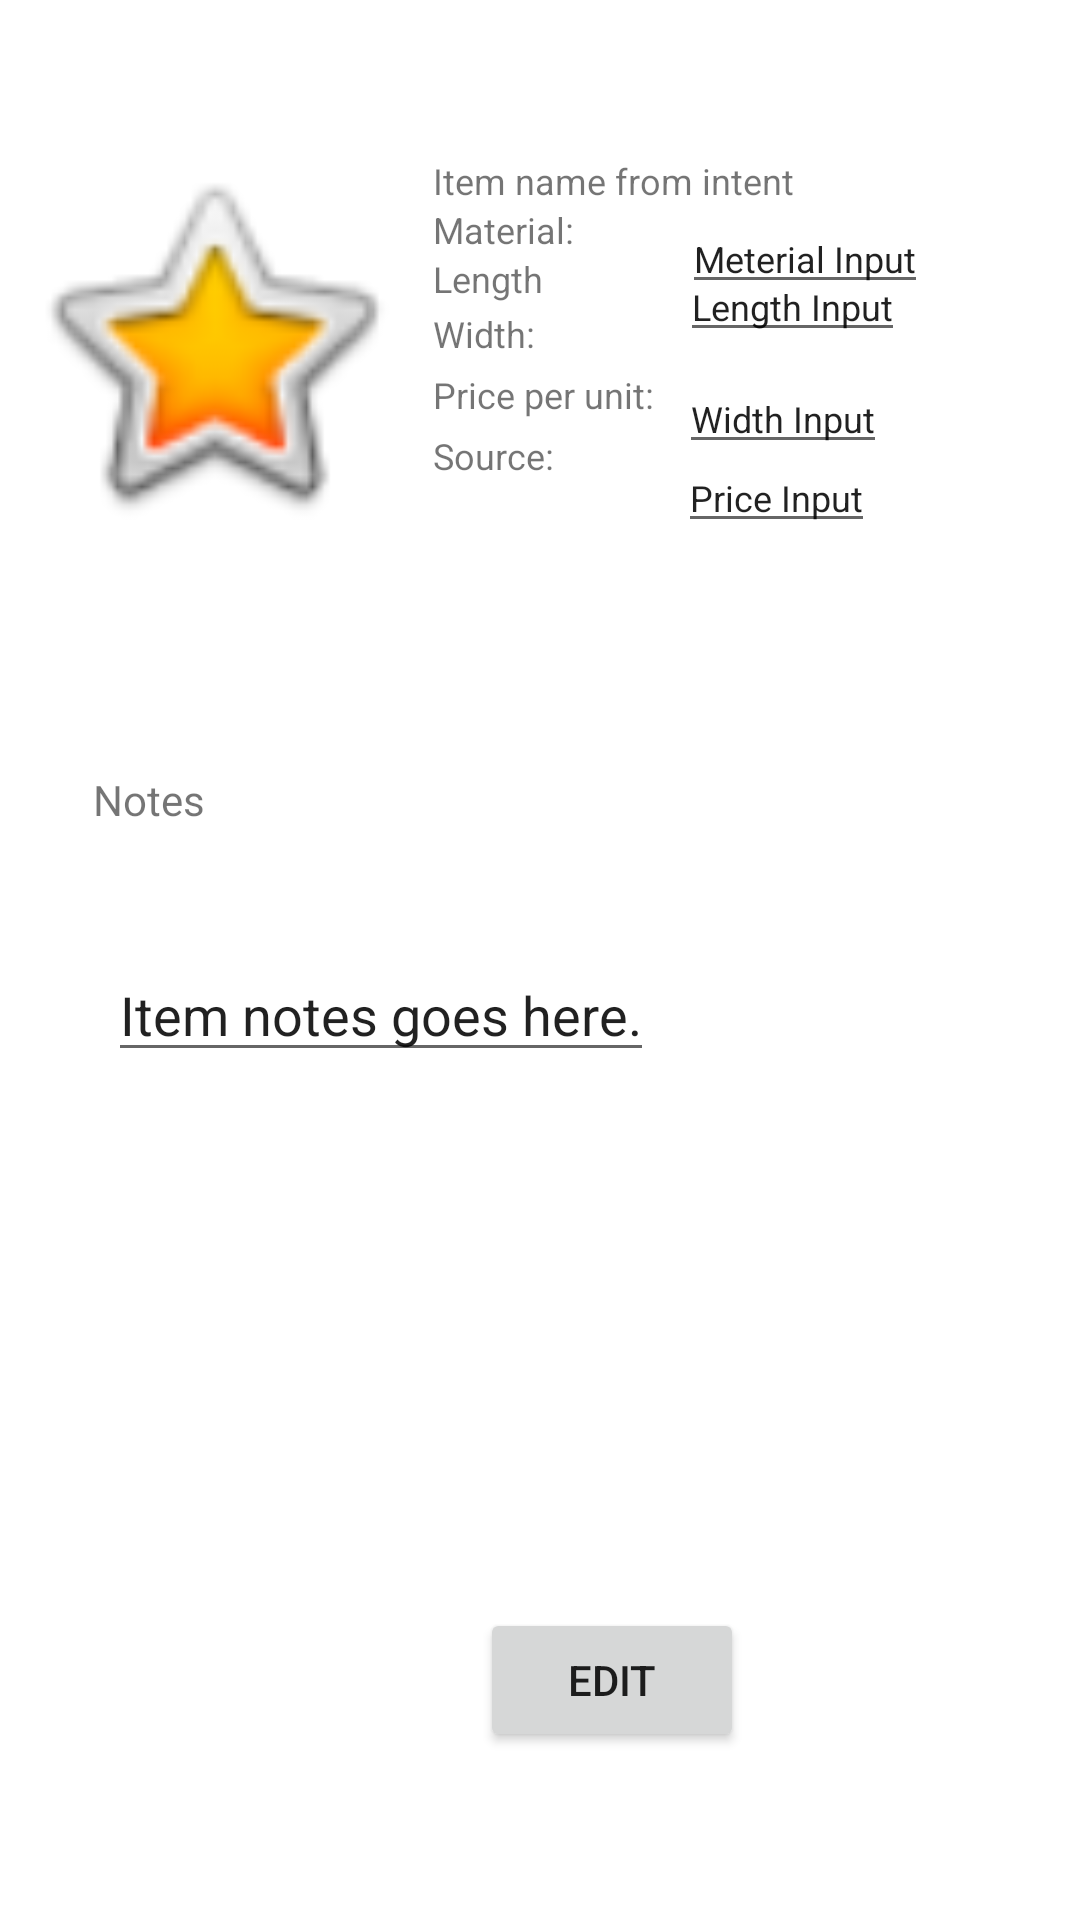

The Android layout XML behind this screen, and the referenced resources:
<!-- AndroidManifest.xml: application theme Theme.FabStashSample -->
<!-- res/layout/edit_view_layout.xml -->
<?xml version="1.0" encoding="utf-8"?>
<androidx.constraintlayout.widget.ConstraintLayout xmlns:android="http://schemas.android.com/apk/res/android"
    xmlns:app="http://schemas.android.com/apk/res-auto"
    xmlns:tools="http://schemas.android.com/tools"
    android:layout_width="match_parent"
    android:layout_height="match_parent"
    tools:context=".View.DetailView">

    <ImageView
        android:id="@+id/imageView"
        android:layout_width="130dp"
        android:layout_height="157dp"
        android:layout_marginTop="36dp"
        app:layout_constraintEnd_toEndOf="parent"
        app:layout_constraintHorizontal_bias="0.024"
        app:layout_constraintStart_toStartOf="parent"
        app:layout_constraintTop_toTopOf="parent"
        app:srcCompat="@android:drawable/btn_star_big_on"
        android:contentDescription="@string/fabric_image" />

    <androidx.constraintlayout.widget.ConstraintLayout
        android:id="@+id/linearLayout"
        android:layout_width="190dp"
        android:layout_height="126dp"
        android:layout_marginTop="48dp"
        android:layout_marginEnd="32dp"
        android:layout_marginRight="32dp"
        android:orientation="vertical"
        app:layout_constraintEnd_toEndOf="parent"
        app:layout_constraintHorizontal_bias="0.23"
        app:layout_constraintStart_toEndOf="@+id/imageView"
        app:layout_constraintTop_toTopOf="parent">

        <TextView
            android:id="@+id/detailItemtxtView"
            android:layout_width="wrap_content"
            android:layout_height="wrap_content"
            android:layout_marginStart="8dp"
            android:layout_marginLeft="8dp"
            android:layout_marginTop="4dp"
            android:text="@string/item_name_from_intent"
            android:textSize="12sp"
            app:layout_constraintStart_toStartOf="parent"
            app:layout_constraintTop_toTopOf="parent" />

        <TextView
            android:id="@+id/textView4"
            android:layout_width="wrap_content"
            android:layout_height="wrap_content"
            android:layout_marginStart="8dp"
            android:layout_marginLeft="8dp"
            android:text="@string/material"
            android:textSize="12sp"
            app:layout_constraintStart_toStartOf="parent"
            app:layout_constraintTop_toBottomOf="@+id/detailItemtxtView" />

        <TextView
            android:id="@+id/textView5"
            android:layout_width="wrap_content"
            android:layout_height="wrap_content"
            android:layout_marginStart="8dp"
            android:layout_marginLeft="8dp"
            android:text="@string/length"
            android:textSize="12sp"
            app:layout_constraintStart_toStartOf="parent"
            app:layout_constraintTop_toBottomOf="@+id/textView4" />

        <TextView
            android:id="@+id/textView6"
            android:layout_width="wrap_content"
            android:layout_height="wrap_content"
            android:layout_marginStart="8dp"
            android:layout_marginLeft="8dp"
            android:text="@string/width"
            android:textSize="12sp"
            app:layout_constraintBottom_toBottomOf="parent"
            app:layout_constraintStart_toStartOf="parent"
            app:layout_constraintTop_toTopOf="parent" />

        <TextView
            android:id="@+id/textView7"
            android:layout_width="wrap_content"
            android:layout_height="wrap_content"
            android:layout_marginStart="8dp"
            android:layout_marginLeft="8dp"
            android:layout_marginTop="4dp"
            android:text="@string/price_per_unit"
            android:textSize="12sp"
            app:layout_constraintStart_toStartOf="parent"
            app:layout_constraintTop_toBottomOf="@+id/textView6" />

        <TextView
            android:id="@+id/textView8"
            android:layout_width="wrap_content"
            android:layout_height="wrap_content"
            android:layout_marginStart="8dp"
            android:layout_marginLeft="8dp"
            android:layout_marginTop="4dp"
            android:text="@string/source"
            android:textSize="12sp"
            app:layout_constraintStart_toStartOf="parent"
            app:layout_constraintTop_toBottomOf="@+id/textView7" />

        <EditText
            android:id="@+id/materialTextView"
            android:layout_width="wrap_content"
            android:layout_height="wrap_content"
            android:layout_marginStart="36dp"
            android:layout_marginLeft="36dp"
            android:layout_marginTop="20dp"
            android:text="@string/meterial_input"
            android:textSize="12sp"
            app:layout_constraintEnd_toEndOf="parent"
            app:layout_constraintHorizontal_bias="0.0"
            app:layout_constraintStart_toEndOf="@+id/textView4"
            app:layout_constraintTop_toTopOf="parent" />

        <EditText
            android:id="@+id/lengthTextView"
            android:layout_width="wrap_content"
            android:layout_height="wrap_content"
            android:layout_marginStart="44dp"
            android:layout_marginLeft="44dp"
            android:layout_marginTop="36dp"
            android:text="@string/length_input"
            android:textSize="12sp"
            app:layout_constraintEnd_toEndOf="parent"
            app:layout_constraintHorizontal_bias="0.06"
            app:layout_constraintStart_toEndOf="@+id/textView5"
            app:layout_constraintTop_toTopOf="parent" />

        <EditText
            android:id="@+id/widthTextView"
            android:layout_width="wrap_content"
            android:layout_height="wrap_content"
            android:layout_marginStart="48dp"
            android:layout_marginLeft="48dp"
            android:layout_marginTop="4dp"
            android:text="@string/width_input"
            android:textSize="12sp"
            app:layout_constraintStart_toEndOf="@+id/textView6"
            app:layout_constraintTop_toBottomOf="@+id/lengthTextView" />

        <EditText
            android:id="@+id/priceTextView"
            android:layout_width="wrap_content"
            android:layout_height="wrap_content"
            android:layout_marginStart="8dp"
            android:layout_marginLeft="8dp"
            android:layout_marginBottom="16dp"
            android:text="@string/price_input"
            android:textSize="12sp"
            app:layout_constraintBottom_toBottomOf="parent"
            app:layout_constraintStart_toEndOf="@+id/textView7"
            app:layout_constraintTop_toBottomOf="@+id/widthTextView"
            app:layout_constraintVertical_bias="0.24" />

        <EditText
            android:id="@+id/sourceTextView"
            android:layout_width="wrap_content"
            android:layout_height="wrap_content"
            android:layout_marginStart="40dp"
            android:layout_marginLeft="40dp"
            android:layout_marginTop="4dp"
            android:text="@string/source_input"
            android:textSize="12sp"
            app:layout_constraintStart_toEndOf="@+id/textView8"
            app:layout_constraintTop_toBottomOf="@+id/priceTextView" />

    </androidx.constraintlayout.widget.ConstraintLayout>

    <TextView
        android:id="@+id/notesHeader"
        android:layout_width="wrap_content"
        android:layout_height="wrap_content"
        android:layout_marginTop="64dp"
        android:text="@string/notes"
        app:layout_constraintEnd_toEndOf="parent"
        app:layout_constraintHorizontal_bias="0.096"
        app:layout_constraintStart_toStartOf="parent"
        app:layout_constraintTop_toBottomOf="@+id/imageView" />

    <EditText
        android:id="@+id/notesEditText"
        android:layout_width="wrap_content"
        android:layout_height="wrap_content"
        android:layout_marginStart="36dp"
        android:layout_marginLeft="36dp"
        android:layout_marginTop="40dp"
        android:text="@string/textview"
        app:layout_constraintStart_toStartOf="parent"
        app:layout_constraintTop_toBottomOf="@+id/notesHeader"
        android:autofillHints=""
         />

    <Button
        android:id="@+id/EditButton"
        android:layout_width="wrap_content"
        android:layout_height="wrap_content"
        android:layout_marginStart="160dp"
        android:layout_marginLeft="160dp"
        android:layout_marginBottom="56dp"
        android:onClick="editView"
        android:text="@string/edit"
        app:layout_constraintBottom_toBottomOf="parent"
        app:layout_constraintStart_toStartOf="parent" />

</androidx.constraintlayout.widget.ConstraintLayout>
<!-- resources referenced by this layout -->
<resources>
  <string name="edit">Edit</string>
  <string name="fabric_image">Fabric Image</string>
  <string name="item_name_from_intent">Item name from intent</string>
  <string name="length">Length</string>
  <string name="length_input">Length Input</string>
  <string name="material">Material:</string>
  <string name="meterial_input">Meterial Input</string>
  <string name="notes">Notes</string>
  <string name="price_input">Price Input</string>
  <string name="price_per_unit">Price per unit:</string>
  <string name="source">Source:</string>
  <string name="source_input">Source Input</string>
  <string name="textview">Item notes goes here.</string>
  <string name="width">Width:</string>
  <string name="width_input">Width Input</string>
  <style name="Theme.FabStashSample" parent="Theme.MaterialComponents.DayNight.DarkActionBar">
          
          <item name="colorPrimary">@color/purple_500</item>
          <item name="colorPrimaryVariant">@color/purple_700</item>
          <item name="colorOnPrimary">@color/white</item>
          
          <item name="colorSecondary">@color/teal_200</item>
          <item name="colorSecondaryVariant">@color/teal_700</item>
          <item name="colorOnSecondary">@color/black</item>
          
          <item name="android:statusBarColor" tools:targetApi="l">?attr/colorPrimaryVariant</item>
          
      </style>
  <!-- not gathered from this repository: default colours our renderer supplied (Android Studio template values) -->
  <color name="purple_500">#FF6200EE</color>
  <color name="purple_700">#FF3700B3</color>
  <color name="teal_200">#FF03DAC5</color>
  <color name="teal_700">#FF018786</color>
  <color name="black">#FF000000</color>
  <color name="white">#FFFFFFFF</color>
</resources>
